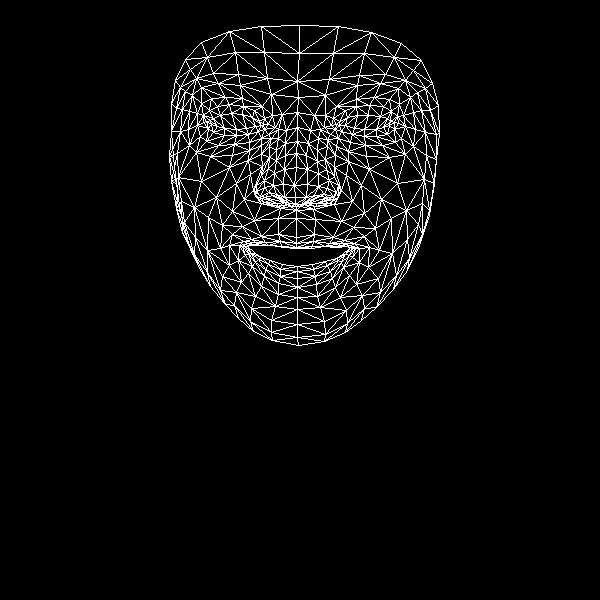

The file beside this chart, header and first rows:
, x, y
0, 296, 237
1, 295, 197
2, 296, 210
3, 285, 155
4, 294, 185
5, 296, 167
6, 297, 127
7, 211, 124
8, 298, 97
9, 297, 81
10, 299, 25
11, 296, 243
12, 296, 247
13, 296, 248
14, 297, 266
15, 297, 271
16, 297, 278
17, 297, 287
18, 297, 297
19, 295, 204
20, 284, 202
21, 175, 80
22, 248, 134
23, 236, 135
24, 224, 135
25, 208, 128
26, 258, 131
27, 229, 104
28, 243, 106
29, 217, 106
30, 209, 110
31, 200, 136
32, 251, 308
33, 206, 121
34, 171, 131
35, 188, 129
36, 236, 183
37, 278, 234
38, 281, 246
39, 261, 236
40, 251, 239
41, 268, 245
42, 259, 245
43, 238, 260
44, 284, 197
45, 283, 184
46, 192, 95
47, 261, 154
48, 256, 191
49, 256, 185
50, 201, 181
51, 284, 169
52, 218, 83
53, 201, 87
54, 185, 59
55, 271, 94
56, 254, 110
57, 229, 245
58, 188, 242
59, 266, 197
... 408 more rows
